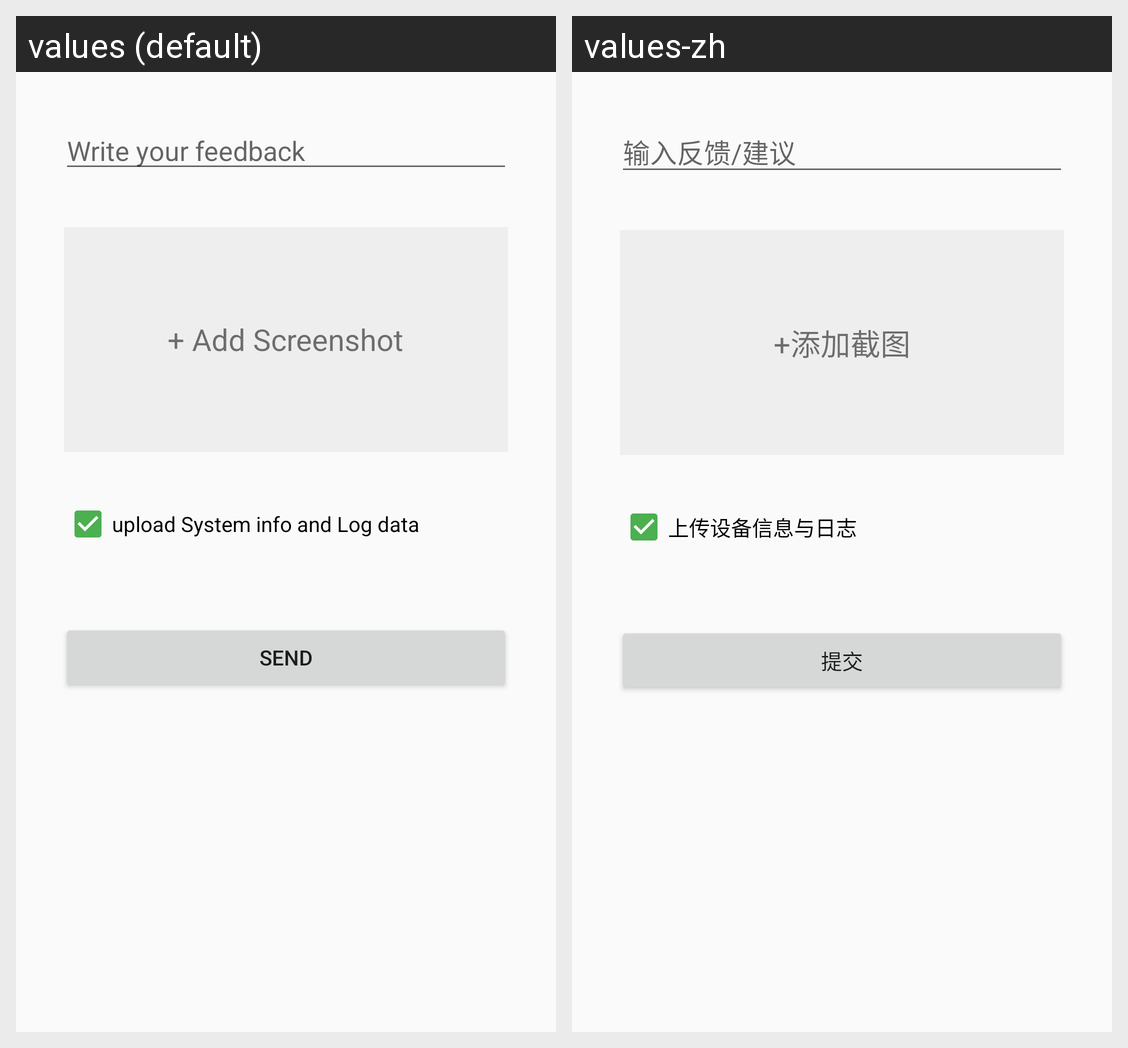

For this localized Android screen grid, give each drawn string resource with its value in every locale shown.
Android screen res/layout/content_feedback.xml rendered under 2 locales, left to right: values (default), values-zh. Device: Nexus 5 (rendered at 1080×1920; each locale shown at half size, 540×960, under a caption strip naming it); theme AppTheme.
Strings drawn on this screen, with the default value and each locale's value (text and hints the layout hard-codes, and strings that could not be matched under every locale, appear in the picture but are not listed):

your_input
  values: Write your feedback
  values-zh: 输入反馈/建议

select_image
  values: + Add Screenshot
  values-zh: +添加截图

upload_log_and_info
  values: upload System info and Log data
  values-zh: 上传设备信息与日志

send_feedback
  values: Send
  values-zh: 提交
